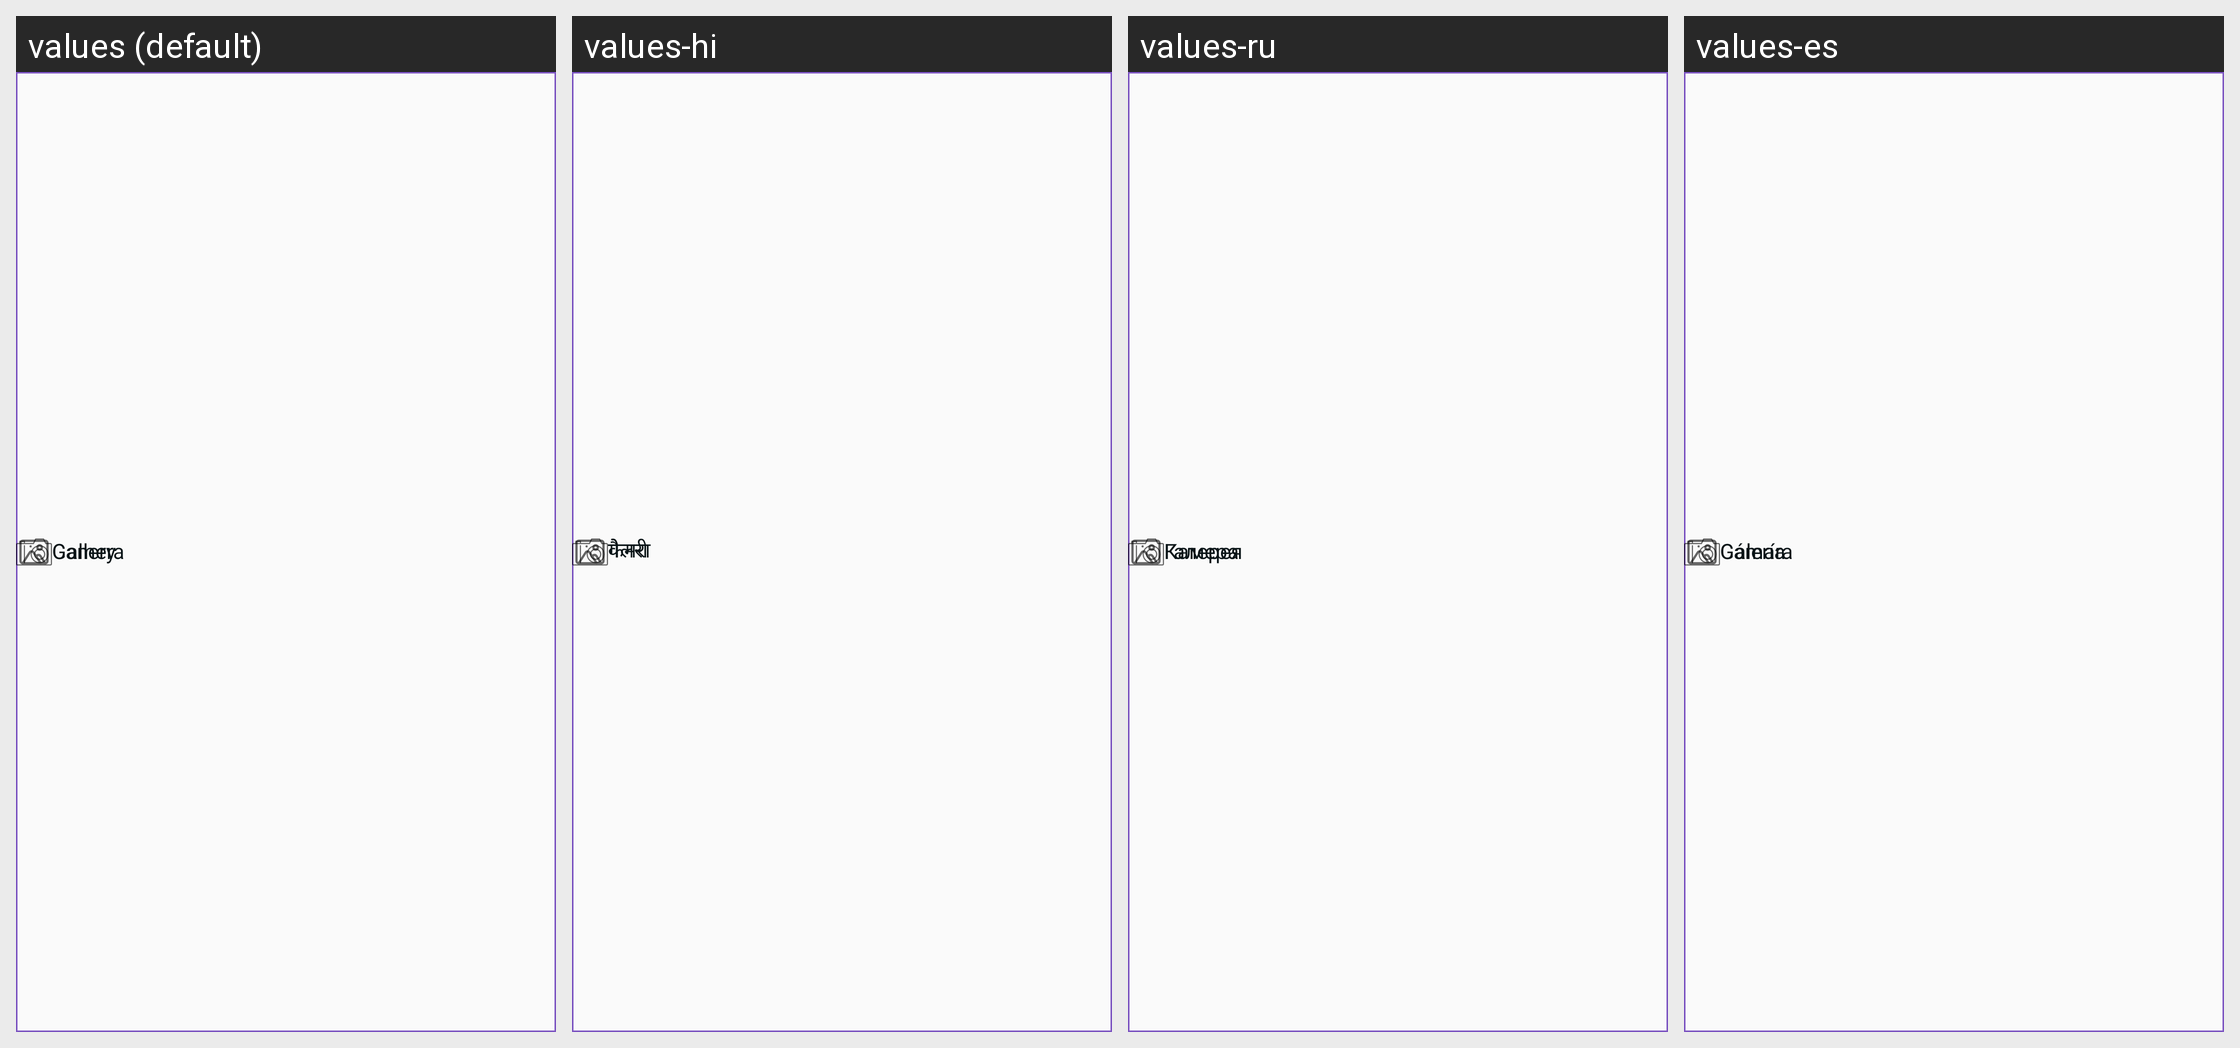

Translations of the strings shown on this Android screen, per locale in the grid:
Android screen res/layout/layout_dialog_add_image.xml rendered under 4 locales, left to right: values (default), values-hi, values-ru, values-es. Device: Nexus 5 (rendered at 1080×1920; each locale shown at half size, 540×960, under a caption strip naming it); theme Theme.MyNotes.
Other locales in the repository, not shown: values-zh.
Strings drawn on this screen, with the default value and each locale's value (text and hints the layout hard-codes, and strings that could not be matched under every locale, appear in the picture but are not listed):

gallery
  values: Gallery
  values-hi: गेलरी
  values-ru: Галерея
  values-es: Galería

camera
  values: Camera
  values-hi: कैमरा
  values-ru: Камера
  values-es: Cámara
